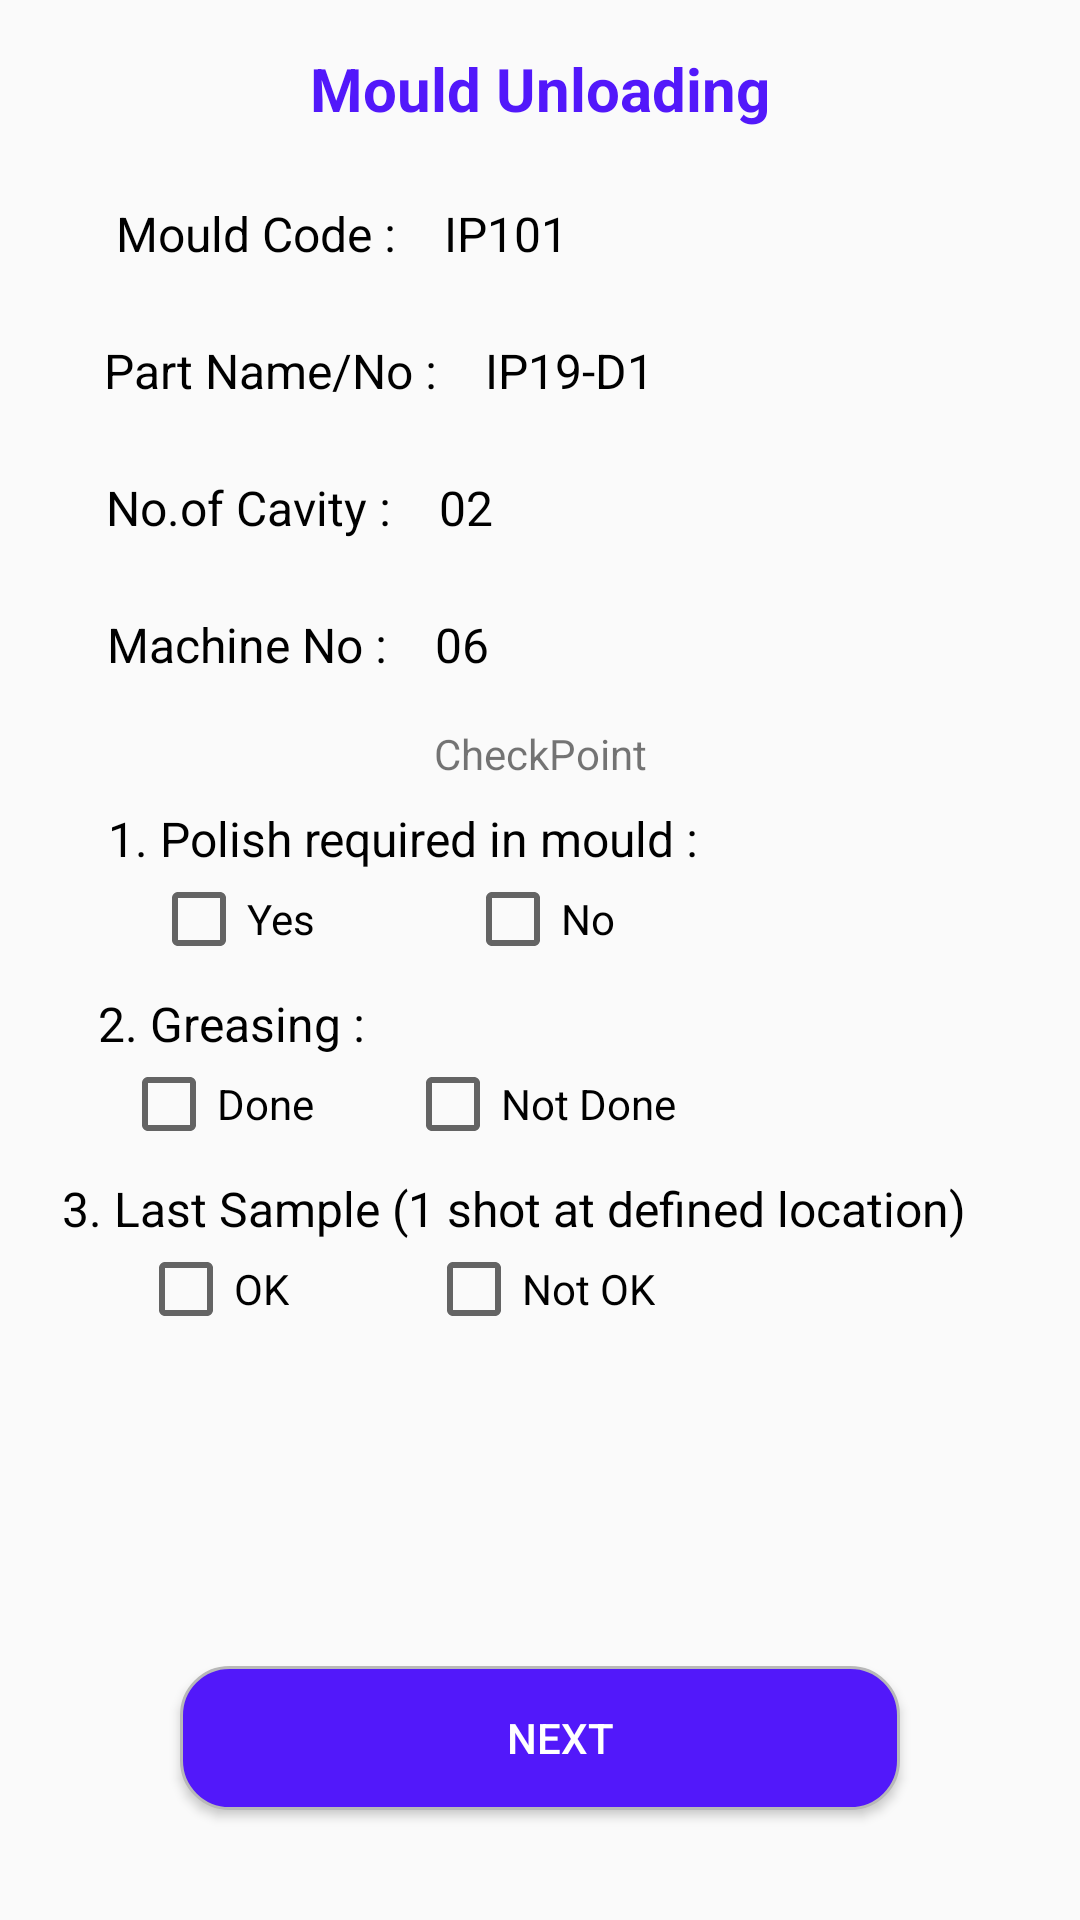

Write the Android layout XML for this screen, with the resource values it uses.
<!-- AndroidManifest.xml: activity theme AppTheme.NoActionBar -->
<!-- res/layout/activity_unload.xml -->
<?xml version="1.0" encoding="utf-8"?>
<android.support.constraint.ConstraintLayout xmlns:android="http://schemas.android.com/apk/res/android"
    xmlns:app="http://schemas.android.com/apk/res-auto"
    xmlns:tools="http://schemas.android.com/tools"
    android:layout_width="match_parent"
    android:layout_height="match_parent"
    tools:context=".UnloadActivity">


    <TextView
        android:id="@+id/textView83"
        android:layout_width="wrap_content"
        android:layout_height="wrap_content"
        android:layout_marginStart="8dp"
        android:layout_marginTop="16dp"
        android:layout_marginEnd="8dp"
        android:text=" Mould Unloading "
        android:textColor="@color/colorPrimary"
        android:textSize="20dp"
        android:textStyle="bold"
        app:layout_constraintEnd_toEndOf="parent"
        app:layout_constraintStart_toStartOf="parent"
        app:layout_constraintTop_toTopOf="parent" />

    <TextView
        android:id="@+id/textView111"
        android:layout_width="wrap_content"
        android:layout_height="wrap_content"
        android:layout_marginStart="20dp"
        android:layout_marginTop="24dp"
        android:layout_marginEnd="8dp"
        android:text=" Mould Code : "
        android:textColor="#000"
        android:textSize="16sp"
        app:layout_constraintEnd_toEndOf="parent"
        app:layout_constraintHorizontal_bias="0.063"
        app:layout_constraintStart_toStartOf="parent"
        app:layout_constraintTop_toBottomOf="@+id/textView83" />

    <TextView
        android:id="@+id/textView511"
        android:layout_width="wrap_content"
        android:layout_height="wrap_content"
        android:layout_marginStart="8dp"
        android:layout_marginTop="24dp"
        android:layout_marginEnd="8dp"
        android:text=" IP101"
        android:textColor="#000"
        android:textSize="16sp"
        app:layout_constraintEnd_toEndOf="parent"
        app:layout_constraintHorizontal_bias="0.0"
        app:layout_constraintStart_toEndOf="@+id/textView111"
        app:layout_constraintTop_toBottomOf="@+id/textView83" />

    <TextView
        android:id="@+id/textView14"
        android:layout_width="wrap_content"
        android:layout_height="wrap_content"
        android:layout_marginStart="24dp"
        android:layout_marginTop="24dp"
        android:layout_marginEnd="8dp"
        android:text="Part Name/No : "
        android:textColor="#000"
        android:textSize="16sp"
        app:layout_constraintEnd_toEndOf="parent"
        app:layout_constraintHorizontal_bias="0.05"
        app:layout_constraintStart_toStartOf="parent"
        app:layout_constraintTop_toBottomOf="@+id/textView111" />

    <TextView
        android:id="@+id/textView15"
        android:layout_width="wrap_content"
        android:layout_height="wrap_content"
        android:layout_marginStart="8dp"
        android:layout_marginTop="24dp"
        android:text=" IP19-D1"
        android:textColor="#000"
        android:textSize="16sp"
        app:layout_constraintStart_toEndOf="@+id/textView14"
        app:layout_constraintTop_toBottomOf="@+id/textView511" />

    <TextView
        android:id="@+id/textView16"
        android:layout_width="wrap_content"
        android:layout_height="wrap_content"
        android:layout_marginStart="24dp"
        android:layout_marginTop="24dp"
        android:layout_marginEnd="8dp"
        android:text="No.of Cavity : "
        android:textColor="#000"
        android:textSize="16sp"
        app:layout_constraintEnd_toEndOf="parent"
        app:layout_constraintHorizontal_bias="0.05"
        app:layout_constraintStart_toStartOf="parent"
        app:layout_constraintTop_toBottomOf="@+id/textView14" />

    <TextView
        android:id="@+id/textView17"
        android:layout_width="wrap_content"
        android:layout_height="wrap_content"
        android:layout_marginStart="24dp"
        android:layout_marginTop="24dp"
        android:layout_marginEnd="8dp"
        android:text="Machine No : "
        android:textColor="#000"
        android:textSize="16sp"
        app:layout_constraintEnd_toEndOf="parent"
        app:layout_constraintHorizontal_bias="0.05"
        app:layout_constraintStart_toStartOf="parent"
        app:layout_constraintTop_toBottomOf="@+id/textView16" />

    <TextView
        android:id="@+id/textView18"
        android:layout_width="wrap_content"
        android:layout_height="wrap_content"
        android:layout_marginStart="8dp"
        android:layout_marginTop="24dp"
        android:layout_marginEnd="8dp"
        android:text=" 02 "
        android:textColor="#000"
        android:textSize="16sp"
        app:layout_constraintEnd_toEndOf="parent"
        app:layout_constraintHorizontal_bias="0.0"
        app:layout_constraintStart_toEndOf="@+id/textView16"
        app:layout_constraintTop_toBottomOf="@+id/textView15" />


    <TextView
        android:id="@+id/textView19"
        android:layout_width="wrap_content"
        android:layout_height="wrap_content"
        android:layout_marginStart="8dp"
        android:layout_marginTop="24dp"
        android:layout_marginEnd="8dp"
        android:text=" 06 "
        android:textColor="#000"
        android:textSize="16sp"
        app:layout_constraintEnd_toEndOf="parent"
        app:layout_constraintHorizontal_bias="0.0"
        app:layout_constraintStart_toEndOf="@+id/textView17"
        app:layout_constraintTop_toBottomOf="@+id/textView18" />

    <TextView
        android:id="@+id/textView9"
        android:layout_width="wrap_content"
        android:layout_height="wrap_content"
        android:layout_marginStart="36dp"
        android:layout_marginTop="8dp"
        android:text="1. Polish required in mould :"
        android:textColor="#000"
        android:textSize="16dp"
        app:layout_constraintStart_toStartOf="parent"
        app:layout_constraintTop_toBottomOf="@+id/textView24" />

    <CheckBox
        android:id="@+id/checkBox"
        android:layout_width="wrap_content"
        android:layout_height="wrap_content"
        android:layout_marginStart="8dp"
        android:layout_marginEnd="8dp"
        android:text="Yes"
        app:layout_constraintEnd_toStartOf="@+id/checkBox2"
        app:layout_constraintStart_toStartOf="parent"
        app:layout_constraintTop_toBottomOf="@+id/textView9" />

    <CheckBox
        android:id="@+id/checkBox2"
        android:layout_width="wrap_content"
        android:layout_height="wrap_content"
        android:layout_marginStart="8dp"
        android:layout_marginEnd="8dp"
        android:text="No"
        app:layout_constraintEnd_toEndOf="parent"
        app:layout_constraintStart_toStartOf="parent"
        app:layout_constraintTop_toBottomOf="@+id/textView9" />

    <TextView
        android:id="@+id/textView11"
        android:layout_width="wrap_content"
        android:layout_height="wrap_content"
        android:layout_marginStart="8dp"
        android:layout_marginTop="8dp"
        android:layout_marginEnd="8dp"
        android:text="2. Greasing :"
        android:textColor="#000"
        android:textSize="16dp"
        app:layout_constraintEnd_toEndOf="parent"
        app:layout_constraintHorizontal_bias="0.097"
        app:layout_constraintStart_toStartOf="parent"
        app:layout_constraintTop_toBottomOf="@+id/checkBox2" />

    <CheckBox
        android:id="@+id/checkBox4"
        android:layout_width="wrap_content"
        android:layout_height="wrap_content"
        android:layout_marginStart="8dp"
        android:layout_marginEnd="8dp"
        android:text="Done"
        app:layout_constraintEnd_toStartOf="@+id/checkBox5"
        app:layout_constraintHorizontal_bias="0.592"
        app:layout_constraintStart_toStartOf="parent"
        app:layout_constraintTop_toBottomOf="@+id/textView11" />

    <CheckBox
        android:id="@+id/checkBox5"
        android:layout_width="wrap_content"
        android:layout_height="wrap_content"
        android:layout_marginStart="8dp"
        android:layout_marginEnd="8dp"
        android:text="Not Done"
        app:layout_constraintEnd_toEndOf="parent"
        app:layout_constraintHorizontal_bias="0.501"
        app:layout_constraintStart_toStartOf="parent"
        app:layout_constraintTop_toBottomOf="@+id/textView11" />

    <TextView
        android:id="@+id/textView24"
        android:layout_width="wrap_content"
        android:layout_height="wrap_content"
        android:layout_marginTop="16dp"
        android:text="CheckPoint"
        app:layout_constraintEnd_toEndOf="parent"
        app:layout_constraintStart_toStartOf="parent"
        app:layout_constraintTop_toBottomOf="@+id/textView19" />

    <TextView
        android:id="@+id/textView12"
        android:layout_width="wrap_content"
        android:layout_height="wrap_content"
        android:layout_marginTop="8dp"
        android:text="3. Last Sample (1 shot at defined location)"
        android:textColor="#000"
        android:textSize="16dp"
        app:layout_constraintEnd_toEndOf="parent"
        app:layout_constraintHorizontal_bias="0.352"
        app:layout_constraintStart_toStartOf="parent"
        app:layout_constraintTop_toBottomOf="@+id/checkBox5" />

    <CheckBox
        android:id="@+id/checkBox6"
        android:layout_width="wrap_content"
        android:layout_height="wrap_content"
        android:layout_marginStart="8dp"
        android:layout_marginEnd="8dp"
        android:text="OK"
        app:layout_constraintEnd_toStartOf="@+id/checkBox7"
        app:layout_constraintStart_toStartOf="parent"
        app:layout_constraintTop_toBottomOf="@+id/textView12" />

    <CheckBox
        android:id="@+id/checkBox7"
        android:layout_width="wrap_content"
        android:layout_height="wrap_content"
        android:layout_marginStart="8dp"
        android:layout_marginEnd="8dp"
        android:text="Not OK"
        app:layout_constraintEnd_toEndOf="parent"
        app:layout_constraintStart_toStartOf="parent"
        app:layout_constraintTop_toBottomOf="@+id/textView12" />

    <Button
        android:id="@+id/button8"
        android:layout_width="240dp"
        android:layout_height="wrap_content"
        android:background="@drawable/button_ui"
        android:drawableEnd="@drawable/ic_forward_black_24dp"
        android:paddingStart="36dp"
        android:paddingEnd="36dp"
        android:text="    Next"
        android:textColor="@color/white"
        app:layout_constraintBottom_toBottomOf="parent"
        app:layout_constraintEnd_toEndOf="parent"
        app:layout_constraintHorizontal_bias="0.5"
        app:layout_constraintStart_toStartOf="parent"
        app:layout_constraintTop_toBottomOf="@+id/checkBox6"
        app:layout_constraintVertical_bias="0.75" />


</android.support.constraint.ConstraintLayout>
<!-- resources referenced by this layout -->
<resources>
  <color name="colorPrimary">#5218fa</color>
  <color name="white">#ffffff</color>
  <!-- drawable button_ui (drawable) -->
  <?xml version="1.0" encoding="utf-8"?>
  <selector xmlns:android="http://schemas.android.com/apk/res/android">
  
      <item>
          <shape android:shape="rectangle">
              
              <solid android:color="@color/hanPurple" />
              
              <stroke android:width="1dp" android:color="#B8B8B8" />
  
              
              <corners android:radius="16dp" />
  
          </shape>
      </item>
  
  
  
  </selector>
  <style name="AppTheme.NoActionBar">
          <item name="windowActionBar">false</item>
          <item name="windowNoTitle">true</item>
      </style>
  <color name="hanPurple">#5218fa</color>
</resources>
